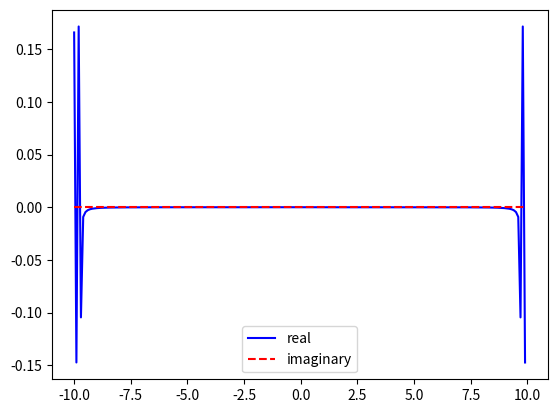

Generate this figure with matplotlib:
from numpy.fft import ifft
from numpy import arange
from math import sin
import matplotlib.pyplot as plt

def function(x):
    if (x == 0):
        return 1
    else:
        return (sin(x)/x)

def main():
    values = arange(-10, 10, .1)
    x = [function(i) for i in values]
    output = ifft(x)
    plt.plot(values, output.real, 'b-', values, output.imag, 'r--')
    plt.legend(('real', 'imaginary'))
    plt.savefig('iFFT.png')



if __name__ == "__main__":
    main()